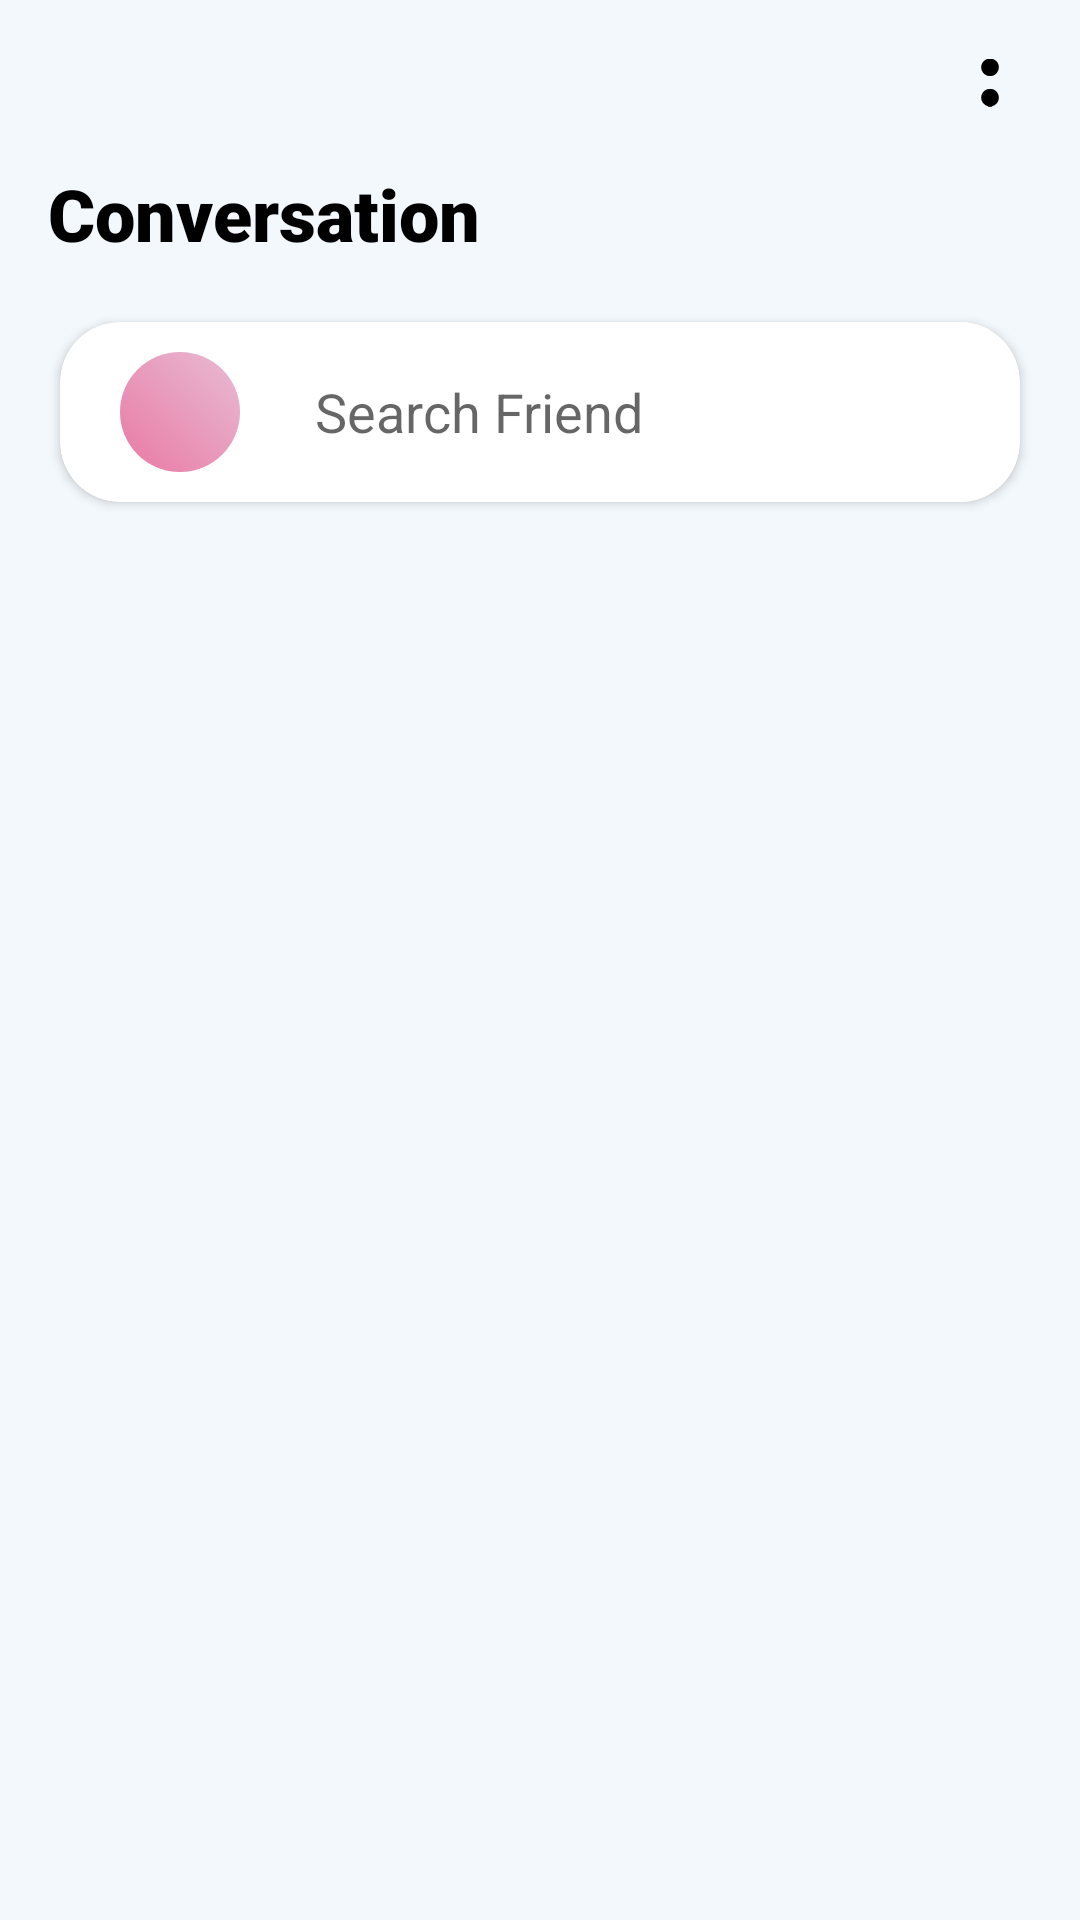

Here is an Android app screen rendered from its layout file. Give the layout XML and the strings, colors and styles it references.
<!-- AndroidManifest.xml: application theme Theme.SimpleSocialMedia -->
<!-- res/layout/activity_conservation.xml -->
<?xml version="1.0" encoding="utf-8"?>
<layout xmlns:android="http://schemas.android.com/apk/res/android"
    xmlns:app="http://schemas.android.com/apk/res-auto"
    xmlns:tools="http://schemas.android.com/tools">

    <androidx.core.widget.NestedScrollView
        android:layout_width="match_parent"
        android:layout_height="match_parent"
        android:fillViewport="true">

        <RelativeLayout
            android:layout_width="match_parent"
            android:layout_height="match_parent">

            <com.google.android.material.appbar.MaterialToolbar
                android:id="@+id/toolbar"
                android:layout_width="match_parent"

                android:layout_height="wrap_content">

                <androidx.appcompat.widget.LinearLayoutCompat
                    android:layout_width="match_parent"
                    android:layout_height="wrap_content"
                    android:orientation="vertical">

                    <androidx.appcompat.widget.LinearLayoutCompat
                        android:layout_width="match_parent"
                        android:layout_height="wrap_content"
                        android:layout_marginTop="10dp">

                        <ImageView
                            android:id="@+id/back"
                            android:layout_width="wrap_content"
                            android:layout_height="35dp"
                            android:contentDescription="@string/back"
                            android:src="@drawable/ic_round_arrow_back_24"
                            app:tint="@color/black" />

                        <Space
                            android:layout_width="match_parent"
                            android:layout_height="wrap_content"
                            android:layout_weight="1" />

                        <ImageView
                            android:layout_width="30dp"
                            android:layout_height="match_parent"
                            android:layout_marginEnd="15dp"
                            android:contentDescription="@string/back"
                            android:padding="7dp"
                            android:rotation="90"
                            android:src="@drawable/ic_dots_2_1" />
                    </androidx.appcompat.widget.LinearLayoutCompat>

                    <TextView
                        android:layout_width="wrap_content"
                        android:layout_height="wrap_content"
                        android:layout_marginTop="10dp"
                        android:fontFamily="sans-serif-black"
                        android:text="@string/conversations"
                        android:textAppearance="@style/TextAppearance.MaterialComponents.Headline5"
                        android:textColor="@color/black" />
                </androidx.appcompat.widget.LinearLayoutCompat>

            </com.google.android.material.appbar.MaterialToolbar>

            <androidx.cardview.widget.CardView
                android:id="@+id/card_search"
                android:layout_width="match_parent"
                android:layout_height="60dp"
                android:layout_below="@+id/toolbar"
                android:layout_marginStart="20dp"
                android:layout_marginTop="20dp"
                android:layout_marginEnd="20dp"
                android:layout_marginBottom="20dp"
                android:elevation="2dp"
                app:cardCornerRadius="20dp">

                <androidx.appcompat.widget.LinearLayoutCompat
                    android:layout_width="match_parent"
                    android:layout_height="match_parent"
                    android:gravity="center"
                    android:paddingStart="20dp"
                    android:paddingEnd="10dp">

                    <ImageView
                        android:id="@+id/s"
                        android:layout_width="40dp"
                        android:layout_height="40dp"
                        android:background="@drawable/icon_background"
                        android:padding="5dp"
                        android:src="@drawable/ic_round_search_24" />

                    <EditText
                        android:id="@+id/edit_search"
                        android:layout_width="match_parent"
                        android:layout_height="match_parent"
                        android:layout_marginStart="20dp"
                        android:background="@color/white"
                        android:hint="@string/search_friends"
                        android:paddingStart="5dp"
                        android:maxLines="1"

                        android:importantForAutofill="no" />

                </androidx.appcompat.widget.LinearLayoutCompat>
            </androidx.cardview.widget.CardView>

            <androidx.recyclerview.widget.RecyclerView
                android:id="@+id/recycler_view"
                android:layout_width="match_parent"
                android:layout_height="match_parent"
                android:layout_below="@+id/card_search"
                tools:listitem="@layout/conservations" />
        </RelativeLayout>
    </androidx.core.widget.NestedScrollView>


</layout>
<!-- res/layout/conservations.xml (included above) -->
<?xml version="1.0" encoding="utf-8"?>
<layout xmlns:android="http://schemas.android.com/apk/res/android"
    xmlns:app="http://schemas.android.com/apk/res-auto">
    <data>
        <variable
            name="friend"
            type="com.codingbhasha.simplesocialmedia.models.conservations.Friend" />
        <import type="android.view.View" />
    </data>
    <androidx.appcompat.widget.LinearLayoutCompat
        android:layout_width="match_parent"
        android:padding="5dp"
        android:layout_height="wrap_content">
        <ImageView
            android:layout_marginTop="10dp"

            android:layout_marginLeft="20dp"
            android:layout_marginRight="20dp"
            android:id="@+id/img_profile"
            app:layout_constraintStart_toStartOf="parent"
            app:layout_constraintTop_toTopOf="parent"
            android:layout_width="60dp"
            android:src="@drawable/icon_background"
            android:layout_height="60dp"
            android:contentDescription="@string/app_name"
            />
        <androidx.appcompat.widget.LinearLayoutCompat
            android:layout_gravity="center"

            android:layout_width="match_parent"
            android:orientation="vertical"
            android:layout_height="wrap_content">
            <androidx.appcompat.widget.AppCompatTextView
                android:layout_width="wrap_content"
                android:text="@{friend.name}"
                android:id="@+id/txt_name"
                android:textAppearance="@style/TextAppearance.MaterialComponents.Body1"

                android:layout_height="wrap_content"/>
            <androidx.appcompat.widget.AppCompatTextView
                android:textColor="@color/grey"
                android:lines="1"
                android:maxLines="1"
                android:textAppearance="@style/TextAppearance.MaterialComponents.Body1"
                android:layout_width="wrap_content"
                android:text="@{friend.lastMessage}"
                android:layout_height="wrap_content"
                android:id="@+id/msg"/>
        </androidx.appcompat.widget.LinearLayoutCompat>



    </androidx.appcompat.widget.LinearLayoutCompat>
</layout>
<!-- resources referenced by this layout -->
<resources>
  <color name="black">#FF000000</color>
  <color name="grey">#BCC5D4</color>
  <color name="white">#FFFFFFFF</color>
  <!-- drawable ic_dots_2_1 (drawable) -->
  <vector android:height="30dp" android:viewportHeight="512"
      android:viewportWidth="512"   android:width="30dp" xmlns:android="http://schemas.android.com/apk/res/android">
      <path android:fillColor="#FF000000" android:pathData="M94.32,350.32c-24.25,0 -49.86,-10.78 -67.37,-28.29C9.43,304.5 0,280.25 0,256s10.78,-48.5 26.95,-67.37c17.51,-17.51 41.76,-26.95 67.37,-26.95c24.25,0 48.5,10.78 66.01,26.95c17.53,17.51 28.3,41.76 28.3,67.37c0,24.25 -10.78,48.5 -28.3,66.03C142.82,339.54 118.57,350.32 94.32,350.32zM483.7,322.03C501.22,304.5 512,280.25 512,256s-10.78,-48.5 -28.3,-67.37c-17.51,-17.51 -41.76,-26.95 -66.01,-26.95s-49.86,10.78 -67.37,26.95c-17.51,17.51 -26.95,41.76 -26.95,67.37c0,24.25 10.78,48.5 26.95,66.03c17.51,17.51 41.76,28.29 67.37,28.29C441.93,350.32 466.18,339.54 483.7,322.03z"/>
  </vector>
  <!-- drawable icon_background (drawable) -->
  <?xml version="1.0" encoding="utf-8"?>
  <shape xmlns:android="http://schemas.android.com/apk/res/android"  android:shape="oval">
  <gradient android:startColor="@color/icon_background_dark_color"
      android:angle="45" android:endColor="@color/icon_background_light_color"/>
  </shape>
  <string name="app_name">Simple Social Media</string>
  <string name="back">back</string>
  <string name="conversations">Conversation</string>
  <string name="search_friends">Search Friend</string>
  <style name="Theme.SimpleSocialMedia" parent="Theme.MaterialComponents.DayNight.NoActionBar">
          
          <item name="colorPrimary">@color/purple_500</item>
          <item name="colorPrimaryVariant">@color/purple_700</item>
          <item name="colorOnPrimary">@color/white</item>
          
          <item name="colorSecondary">@color/teal_200</item>
          <item name="colorSecondaryVariant">@color/teal_700</item>
          <item name="colorOnSecondary">@color/black</item>
          <item name="android:windowBackground">@color/background_color</item>
          
          <item name="android:statusBarColor" tools:targetApi="l">@color/background_color</item>
          <item name="android:windowLightStatusBar" tools:targetApi="m">true</item>
          <item name="android:fontFamily">sans-serif</item>
          
      </style>
  <color name="icon_background_dark_color">#E979A3</color>
  <color name="icon_background_light_color">#E8BCD5</color>
  <color name="purple_500">#FF6200EE</color>
  <color name="purple_700">#FF3700B3</color>
  <color name="teal_200">#FF03DAC5</color>
  <color name="teal_700">#FF018786</color>
  <color name="background_color">#F3F8FD</color>
</resources>
